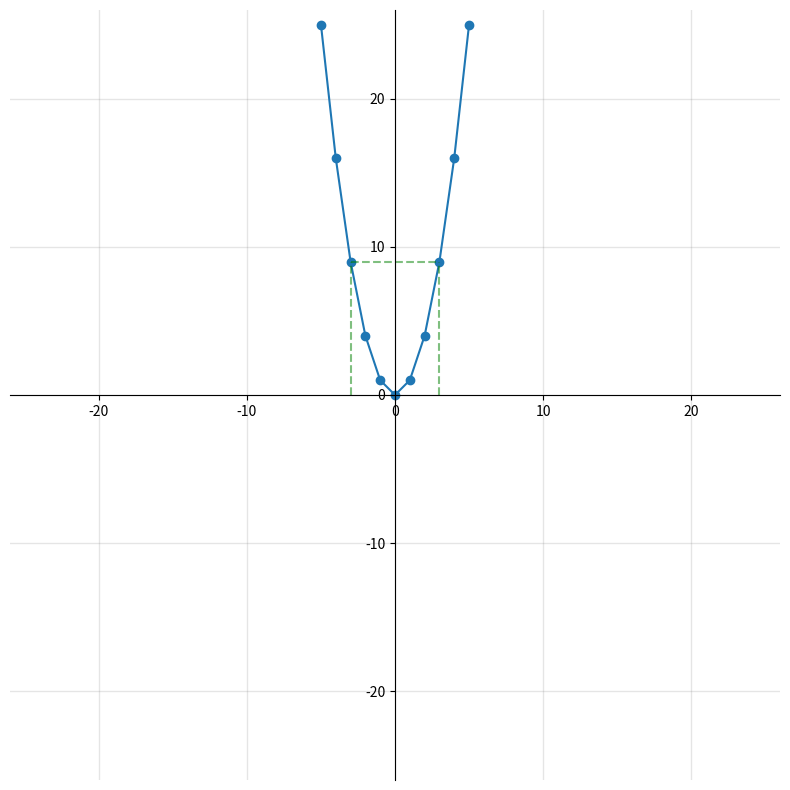

This figure's Python source:
import itertools
import matplotlib.pyplot  as plt

r = range( -5, 6 )

def values():
    for x in r:
        q = x, f( x )
        print( q[0], ',', q[1] )
        yield q

def f( x ):
    return x * x

X, Y = map( list, itertools.zip_longest( *list( values() ) ) )

xmin = min( X )
xmax = max( X )

ymin = min( Y )
ymax = max( Y )

if xmin > -10:
    xmin = -10
if xmax < 10:
    xmax = 10

if ymin > -10:
    ymin = -10
if ymax < 10:
    ymax = 10

xmax = max( abs( xmin ), abs( xmax ) )
ymax = max( abs( ymin ), abs( ymax ) )

xmax = max( xmax, ymax )
ymax = xmax
xmin = -xmax
ymin = -ymax

#plt.plot( X, Y )
#plt.xlim( -4, 4 )
#plt.ylim( -8, 9 )

# Plot points
fig, ax = plt.subplots( figsize=( 10, 10 ) )

# Set identical scales for both axes
ax.set( xlim=( xmin-1, xmax+1 ), ylim=( ymin-1, ymax+1 ), aspect='equal' )

# Set bottom and left spines as x and y axes of coordinate system
ax.spines['bottom'].set_position( 'zero' )
ax.spines['left'].set_position( 'zero' )

# Remove top and right spines
ax.spines['top'].set_visible( False )
ax.spines['right'].set_visible( False )

# Draw major and minor grid lines
ax.grid( which='both', color='grey', linewidth=1, linestyle='-', alpha=0.2 )

ax.plot( X, Y )

ax.plot([-3, 3], [f(-3), f(3)], c='g', ls='--', lw=1.5, alpha=0.5)
ax.plot([-3, -3], [0, f(-3)], c='g', ls='--', lw=1.5, alpha=0.5)
ax.plot([3, 3], [0, f(3)], c='g', ls='--', lw=1.5, alpha=0.5)

ax.scatter( X, Y, )

plt.show()
